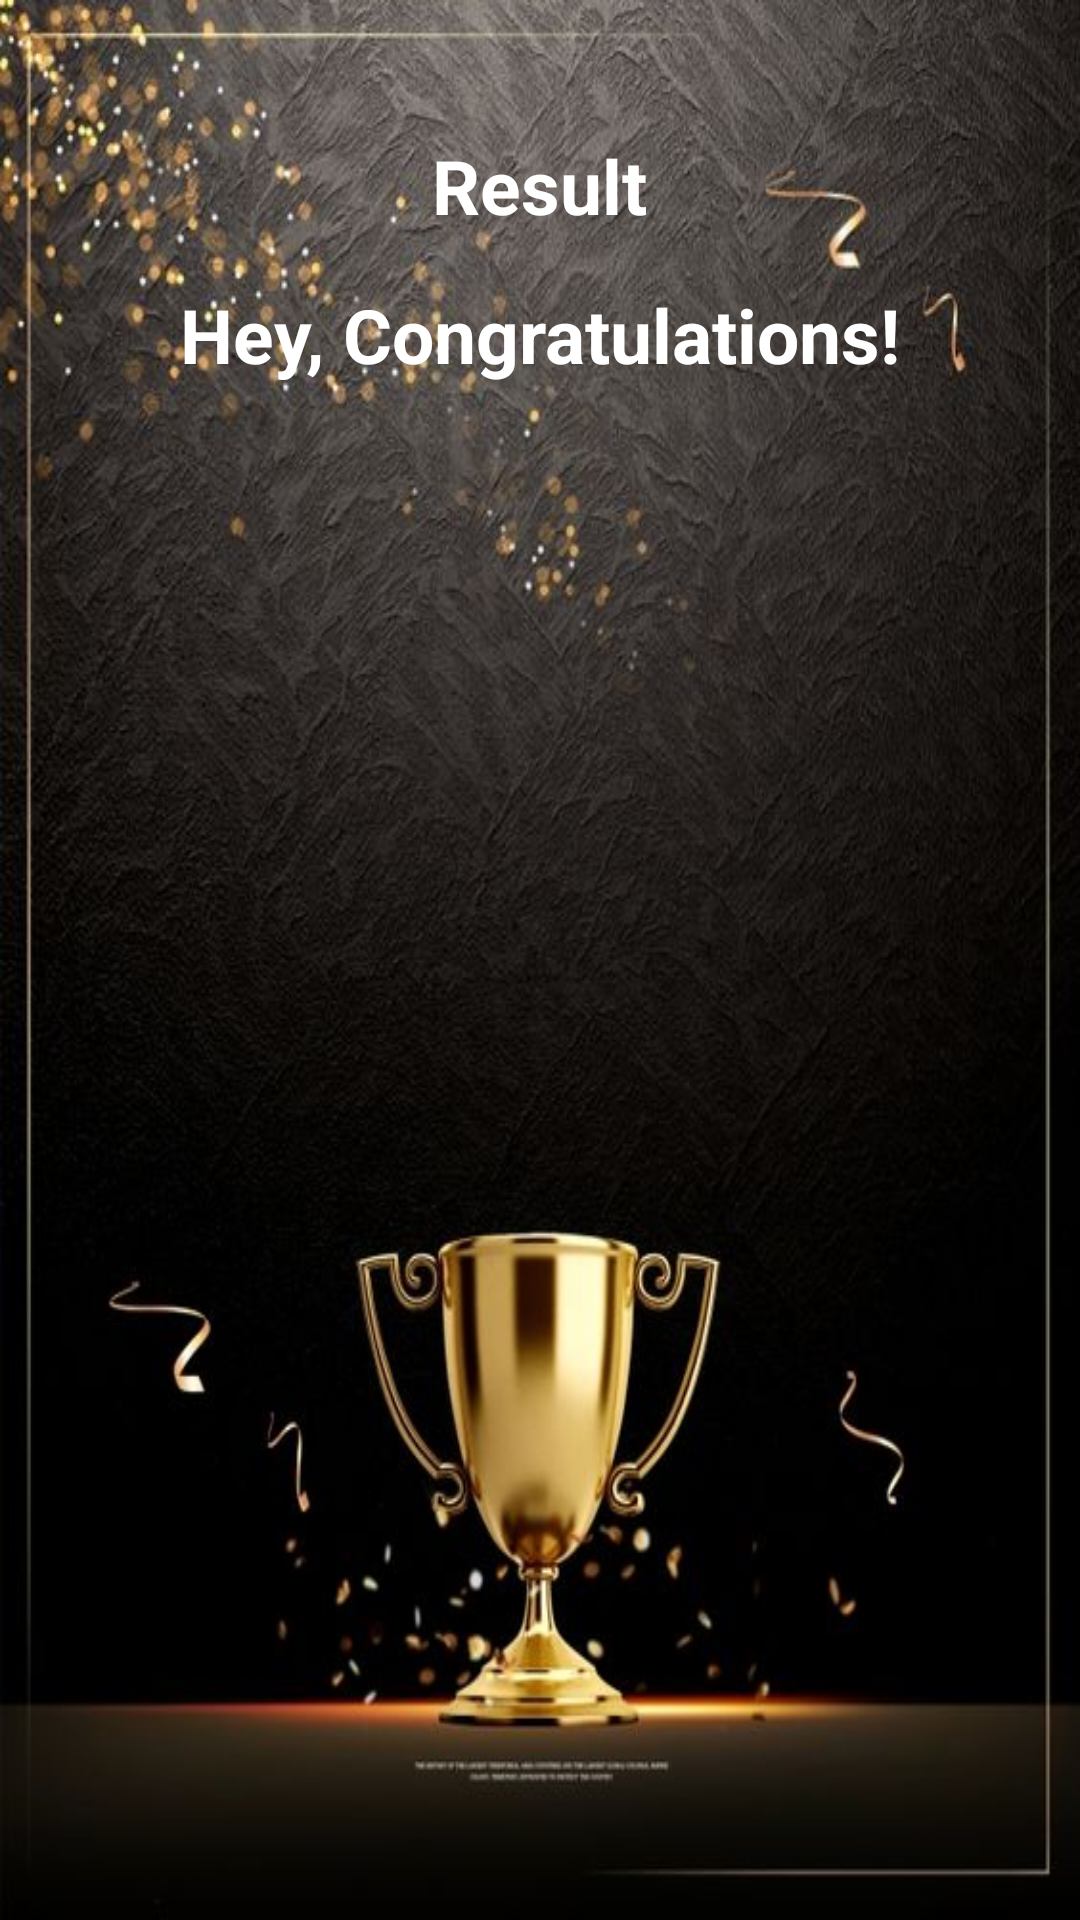

Android layout source for this screen:
<!-- AndroidManifest.xml: application theme Theme.Quiz_App -->
<!-- res/layout/activity_result.xml -->
<?xml version="1.0" encoding="utf-8"?>
<LinearLayout
    xmlns:android="http://schemas.android.com/apk/res/android"
    xmlns:app="http://schemas.android.com/apk/res-auto"
    xmlns:tools="http://schemas.android.com/tools"
    android:layout_width="match_parent"
    android:layout_height="match_parent"
    android:background="@drawable/trophy"
    android:orientation="vertical"
    android:gravity="center_horizontal"
    android:padding="20dp"
    tools:context=".ResultActivity">
    <TextView
        android:id="@+id/tv_result"
        android:layout_width="wrap_content"
        android:layout_height="wrap_content"
        android:layout_marginTop="25dp"
        android:text="Result"
        android:textColor="@android:color/white"
        android:textSize="25sp"
        android:textStyle="bold" />
    <TextView
        android:id="@+id/tv_congratulations"
        android:layout_width="wrap_content"
        android:layout_height="wrap_content"
        android:layout_marginTop="16dp"
        android:text="Hey, Congratulations!"
        android:textColor="@android:color/white"
        android:textSize="25sp"
        android:textStyle="bold"/>
    <TextView
        android:id="@+id/tv_name"
        android:layout_width="wrap_content"
        android:layout_height="wrap_content"
        android:layout_marginTop="25dp"
        android:textColor="@android:color/white"
        android:textSize="22sp"
        android:textStyle="bold"
        tools:text="Username" />
    <TextView
        android:id="@+id/tv_score"
        android:layout_width="wrap_content"
        android:layout_height="wrap_content"
        android:layout_marginTop="10dp"
        android:textColor="@android:color/secondary_text_dark"
        android:textSize="20sp"
        tools:text="Your Score is 9 out of 10" />

    <androidx.appcompat.widget.AppCompatButton
        android:id="@+id/btn_finish"
        android:layout_width="match_parent"
        android:layout_height="wrap_content"
        android:layout_marginTop="520dp"
        android:background="@color/material_dynamic_neutral80"
        android:text="FINISH"
        android:textColor="#C37B1F"
        android:textSize="16sp"
        android:textStyle="bold" />


</LinearLayout>
<!-- resources referenced by this layout -->
<resources>
  <!-- drawable trophy: jpg bitmap (drawable, 68604 bytes) -->
  <style name="Theme.Quiz_App" parent="Theme.MaterialComponents.DayNight.NoActionBar">
          
          
          <item name="colorPrimary">@color/purple_500</item>
          <item name="colorPrimaryVariant">@color/purple_700</item>
          <item name="colorOnPrimary">@color/white</item>
          
          <item name="colorSecondary">@color/teal_200</item>
          <item name="colorSecondaryVariant">@color/teal_700</item>
          <item name="colorOnSecondary">@color/black</item>
          
          <item name="android:statusBarColor" tools:targetApi="l">?attr/colorPrimaryVariant</item>
          <item name="android:windowFullscreen">true</item>
          
      </style>
  <!-- not gathered from this repository: default colours our renderer supplied (Android Studio template values) -->
  <color name="purple_500">#FF6200EE</color>
  <color name="purple_700">#FF3700B3</color>
  <color name="teal_200">#FF03DAC5</color>
  <color name="teal_700">#FF018786</color>
  <color name="black">#FF000000</color>
  <color name="white">#FFFFFFFF</color>
</resources>
